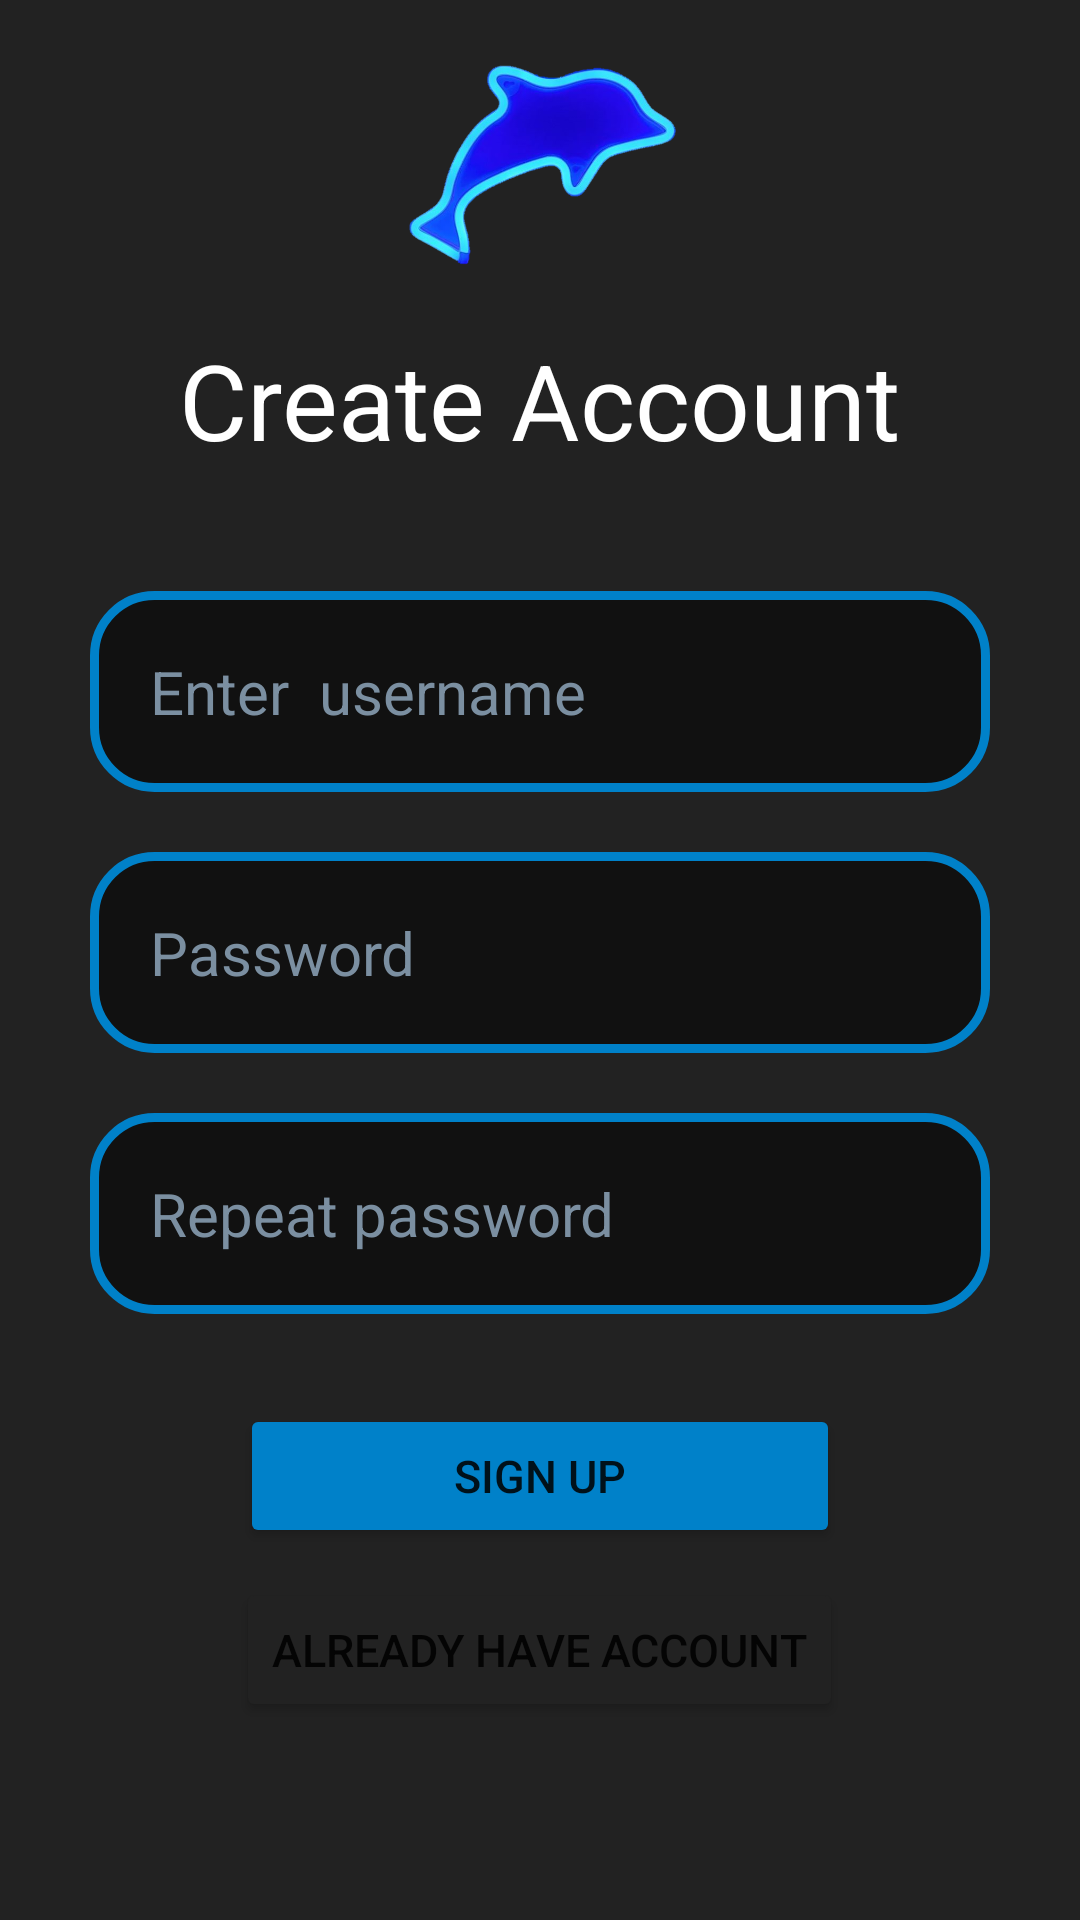

Android layout source for this screen:
<!-- AndroidManifest.xml: application theme Theme.MusicApp -->
<!-- res/layout/activity_register.xml -->
<?xml version="1.0" encoding="utf-8"?>
<LinearLayout xmlns:android="http://schemas.android.com/apk/res/android"
    xmlns:app="http://schemas.android.com/apk/res-auto"
    xmlns:tools="http://schemas.android.com/tools"
    android:layout_width="match_parent"
    android:layout_height="match_parent"
    tools:context=".Activity.MainActivity"
    android:orientation="vertical"
    android:background="@color/layout_background"
    android:layout_weight="1">
    <ImageView
        android:layout_width="100dp"
        android:layout_height="100dp"
        android:src="@drawable/logoapp"
        android:layout_gravity="center"/>
    <TextView
        android:layout_width="wrap_content"
        android:layout_height="wrap_content"
        android:textColor="@color/main_text"
        android:text="Create Account"
        android:textSize="35sp"
        android:layout_gravity="center"
        android:layout_margin="10dp"/>
    <TextView
        android:id="@+id/textView_error"
        android:layout_width="300dp"
        android:layout_height="wrap_content"
        android:textColor="#CF0A0A"
        android:textSize="15sp"
        android:layout_gravity="center"/>
    <EditText
        android:id="@+id/editText_taikhoan"
        android:layout_width="300dp"
        android:layout_height="wrap_content"
        android:hint="Enter  username"
        android:background="@drawable/background_item_library"
        android:padding="20dp"
        android:textColor="@color/main_text"
        android:textColorHint="#7B8FA1"
        android:layout_gravity="center"
        android:layout_margin="10dp"
        android:textSize="20sp"/>
    <EditText
        android:id="@+id/editText_matkhau1"
        android:layout_width="300dp"
        android:layout_height="wrap_content"
        android:hint="Password"
        android:background="@drawable/background_item_library"
        android:padding="20dp"
        android:textColor="@color/main_text"
        android:textColorHint="#7B8FA1"
        android:layout_gravity="center"
        android:layout_margin="10dp"
        android:textSize="20sp"
        android:inputType="textPassword"/>
    <EditText
        android:id="@+id/editText_matkhau2"
        android:layout_width="300dp"
        android:layout_height="wrap_content"
        android:hint="Repeat password"
        android:background="@drawable/background_item_library"
        android:padding="20dp"
        android:textColor="@color/main_text"
        android:textColorHint="#7B8FA1"
        android:layout_gravity="center"
        android:layout_margin="10dp"
        android:textSize="20sp"
        android:inputType="textPassword"/>
    <Button
        android:id="@+id/button_submit"
        android:layout_width="200dp"
        android:layout_height="wrap_content"
        android:text="Sign up"
        android:layout_marginTop="20dp"
        android:layout_gravity="center"
        android:backgroundTint="@color/secondary_color"
        android:textSize="15dp"/>
    <Button
        android:id="@+id/button_dangnhap"
        android:layout_width="wrap_content"
        android:layout_height="wrap_content"
        android:text="Already have account"
        android:layout_gravity="center"
        android:layout_margin="10dp"
        android:backgroundTint="@color/layout_background"
        android:textSize="15sp"/>
</LinearLayout>
<!-- resources referenced by this layout -->
<resources>
  <color name="layout_background">#222222</color>
  <color name="main_text">#FFFFFF</color>
  <color name="secondary_color">#0081C9</color>
  <!-- drawable background_item_library (drawable) -->
  <shape xmlns:android="http://schemas.android.com/apk/res/android"
      android:shape="rectangle">
      <corners android:radius="20dp"/>
      <solid android:color="#111111"/>
      <stroke
          android:width="3dp"
          android:color="@color/secondary_color" />
  </shape>
  <!-- drawable logoapp: png bitmap (drawable, 171090 bytes) -->
  <style name="Theme.MusicApp" parent="Theme.MaterialComponents.DayNight.DarkActionBar">
          
          <item name="colorPrimary">@color/purple_500</item>
          <item name="colorPrimaryVariant">@color/purple_700</item>
          <item name="colorOnPrimary">@color/white</item>
          
          <item name="colorSecondary">@color/teal_200</item>
          <item name="colorSecondaryVariant">@color/teal_700</item>
          <item name="colorOnSecondary">@color/black</item>
          
          <item name="android:statusBarColor">?attr/colorPrimaryVariant</item>
          
      </style>
  <color name="purple_500">#FF6200EE</color>
  <color name="purple_700">#FF3700B3</color>
  <color name="white">#FFFFFFFF</color>
  <color name="teal_200">#FF03DAC5</color>
  <color name="teal_700">#FF018786</color>
  <color name="black">#FF000000</color>
</resources>
